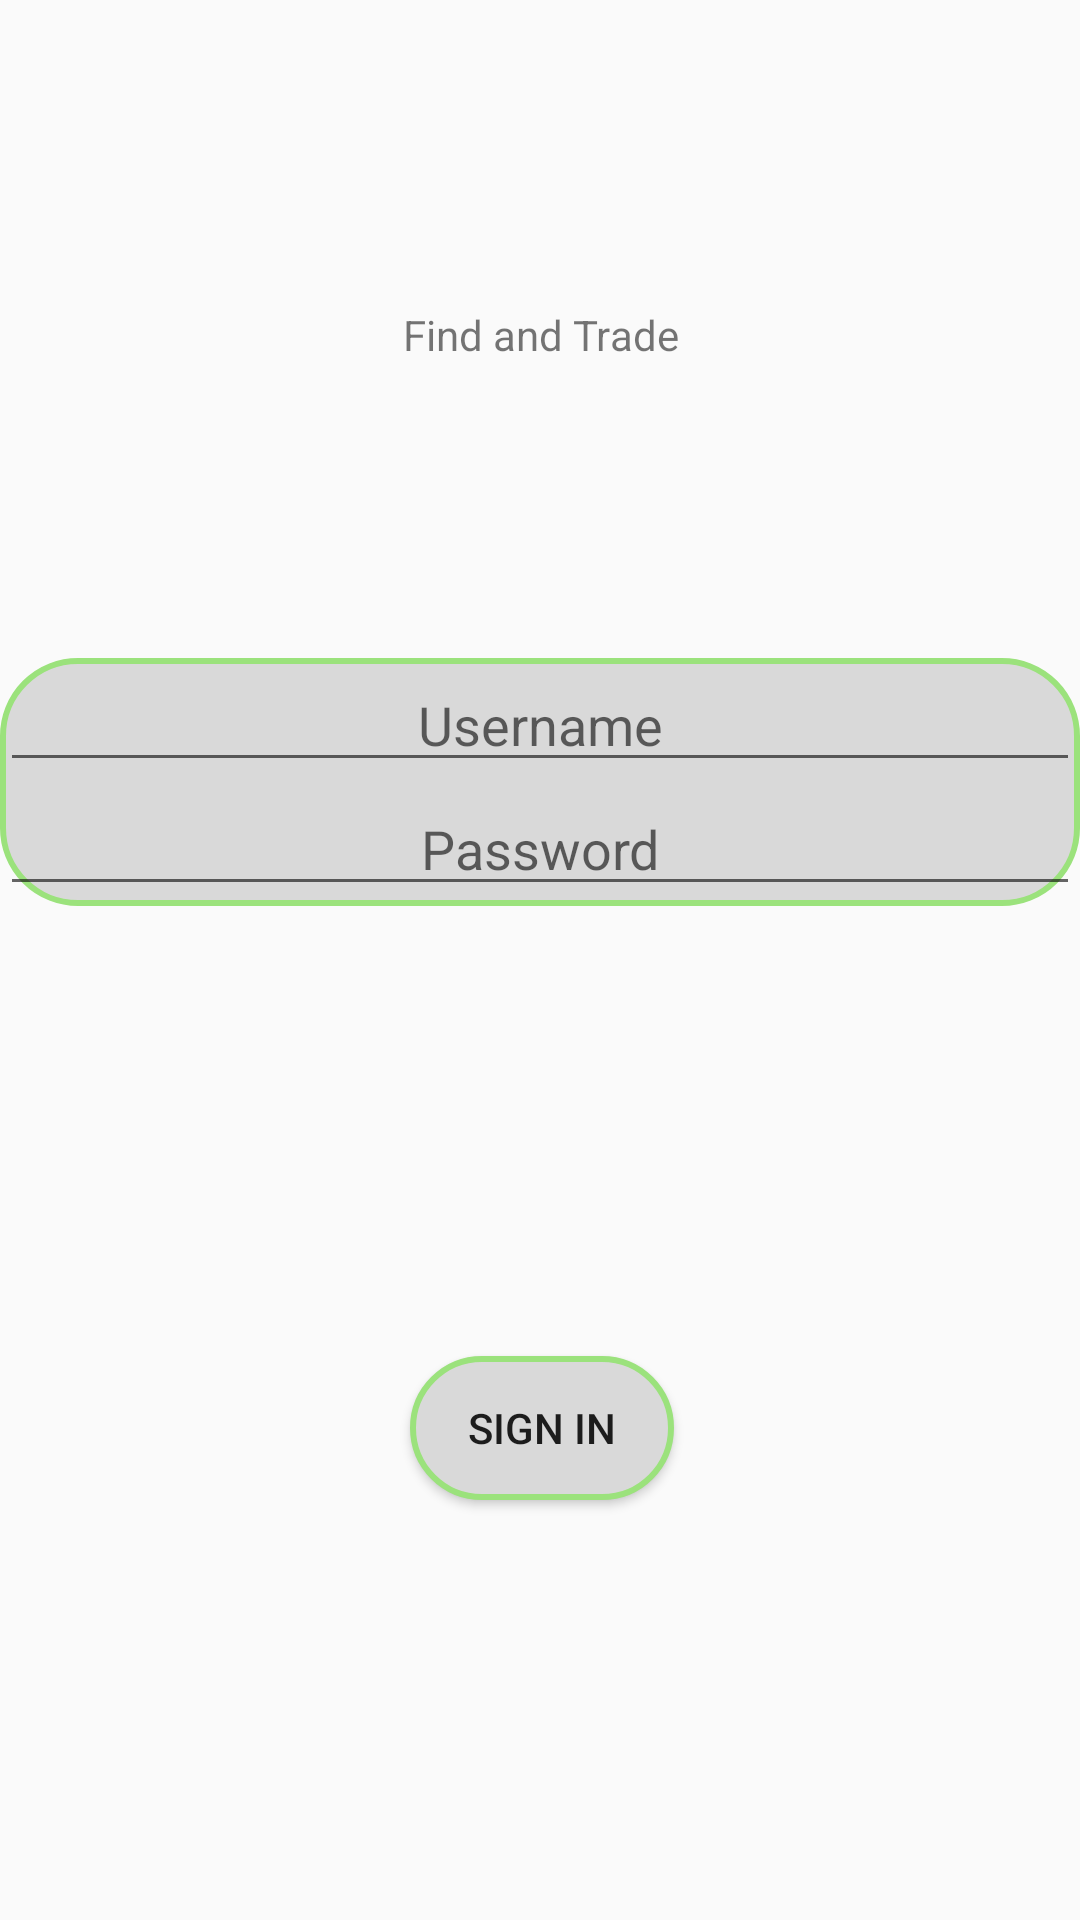

Layout XML and referenced resources for this Android screen:
<!-- AndroidManifest.xml: application theme AppTheme -->
<!-- res/layout/activity_main.xml -->
<?xml version="1.0" encoding="utf-8"?>
<androidx.constraintlayout.widget.ConstraintLayout xmlns:android="http://schemas.android.com/apk/res/android"
    xmlns:app="http://schemas.android.com/apk/res-auto"
    android:layout_width="match_parent"
    android:layout_height="match_parent">

<Button
    android:id="@+id/ValidateBtn"
    android:layout_width="wrap_content"
    android:layout_height="wrap_content"
    android:layout_marginStart="162dp"
    android:layout_marginTop="150dp"
    android:layout_marginEnd="161dp"
    android:layout_marginBottom="150dp"
    android:text="Sign in"
    android:background="@drawable/border"
    app:layout_constraintBottom_toBottomOf="parent"
    app:layout_constraintEnd_toEndOf="parent"
    app:layout_constraintStart_toStartOf="parent"
    app:layout_constraintTop_toBottomOf="@+id/linearLayout" />

<TextView
    android:id="@+id/TitleText"
    android:layout_width="match_parent"
    android:layout_height="wrap_content"
    android:layout_marginTop="96dp"
    android:gravity="center"
    android:text="Find and Trade"
    app:layout_constraintBottom_toTopOf="@+id/linearLayout"
    app:layout_constraintEnd_toEndOf="parent"
    app:layout_constraintHorizontal_bias="0.0"
    app:layout_constraintStart_toStartOf="parent"
    app:layout_constraintTop_toTopOf="parent"
    app:layout_constraintVertical_bias="0.058" />

<LinearLayout
    android:background="@drawable/border"
    android:id="@+id/linearLayout"
    android:layout_width="match_parent"
    android:layout_height="wrap_content"
    android:layout_marginTop="229dp"
    android:orientation="vertical"
    app:layout_constraintBottom_toTopOf="@+id/ValidateBtn"
    app:layout_constraintEnd_toEndOf="parent"
    app:layout_constraintStart_toStartOf="parent"
    app:layout_constraintTop_toTopOf="parent">

    <EditText
        android:id="@+id/UsernameField"
        android:layout_width="match_parent"
        android:layout_height="wrap_content"
        android:gravity="center_horizontal"
        android:hint="Username"
        android:inputType="text"/>

    <EditText
        android:id="@+id/PasswordField"
        android:layout_width="match_parent"
        android:layout_height="wrap_content"
        android:gravity="center_horizontal"
        android:hint="Password"
        android:inputType="textPassword"
        />

</LinearLayout>
</androidx.constraintlayout.widget.ConstraintLayout>
<!-- resources referenced by this layout -->
<resources>
  <!-- drawable border (drawable) -->
  <shape xmlns:android="http://schemas.android.com/apk/res/android" android:shape="rectangle">
      <stroke
          android:width="2dp"
          android:color="#9be27c" />
      <solid android:color="#D9D9D9" />
      <corners android:radius="25dp" />
  </shape>
  <style name="AppTheme" parent="Theme.AppCompat.Light.DarkActionBar">
          
          <item name="colorPrimary">@color/colorGreen</item>
          <item name="colorPrimaryDark">@color/colorPrimaryDark</item>
          <item name="colorAccent">@color/colorAccent</item>
      </style>
  <color name="colorGreen">#9be27c</color>
  <color name="colorPrimaryDark">#3700B3</color>
  <color name="colorAccent">#03DAC5</color>
</resources>
